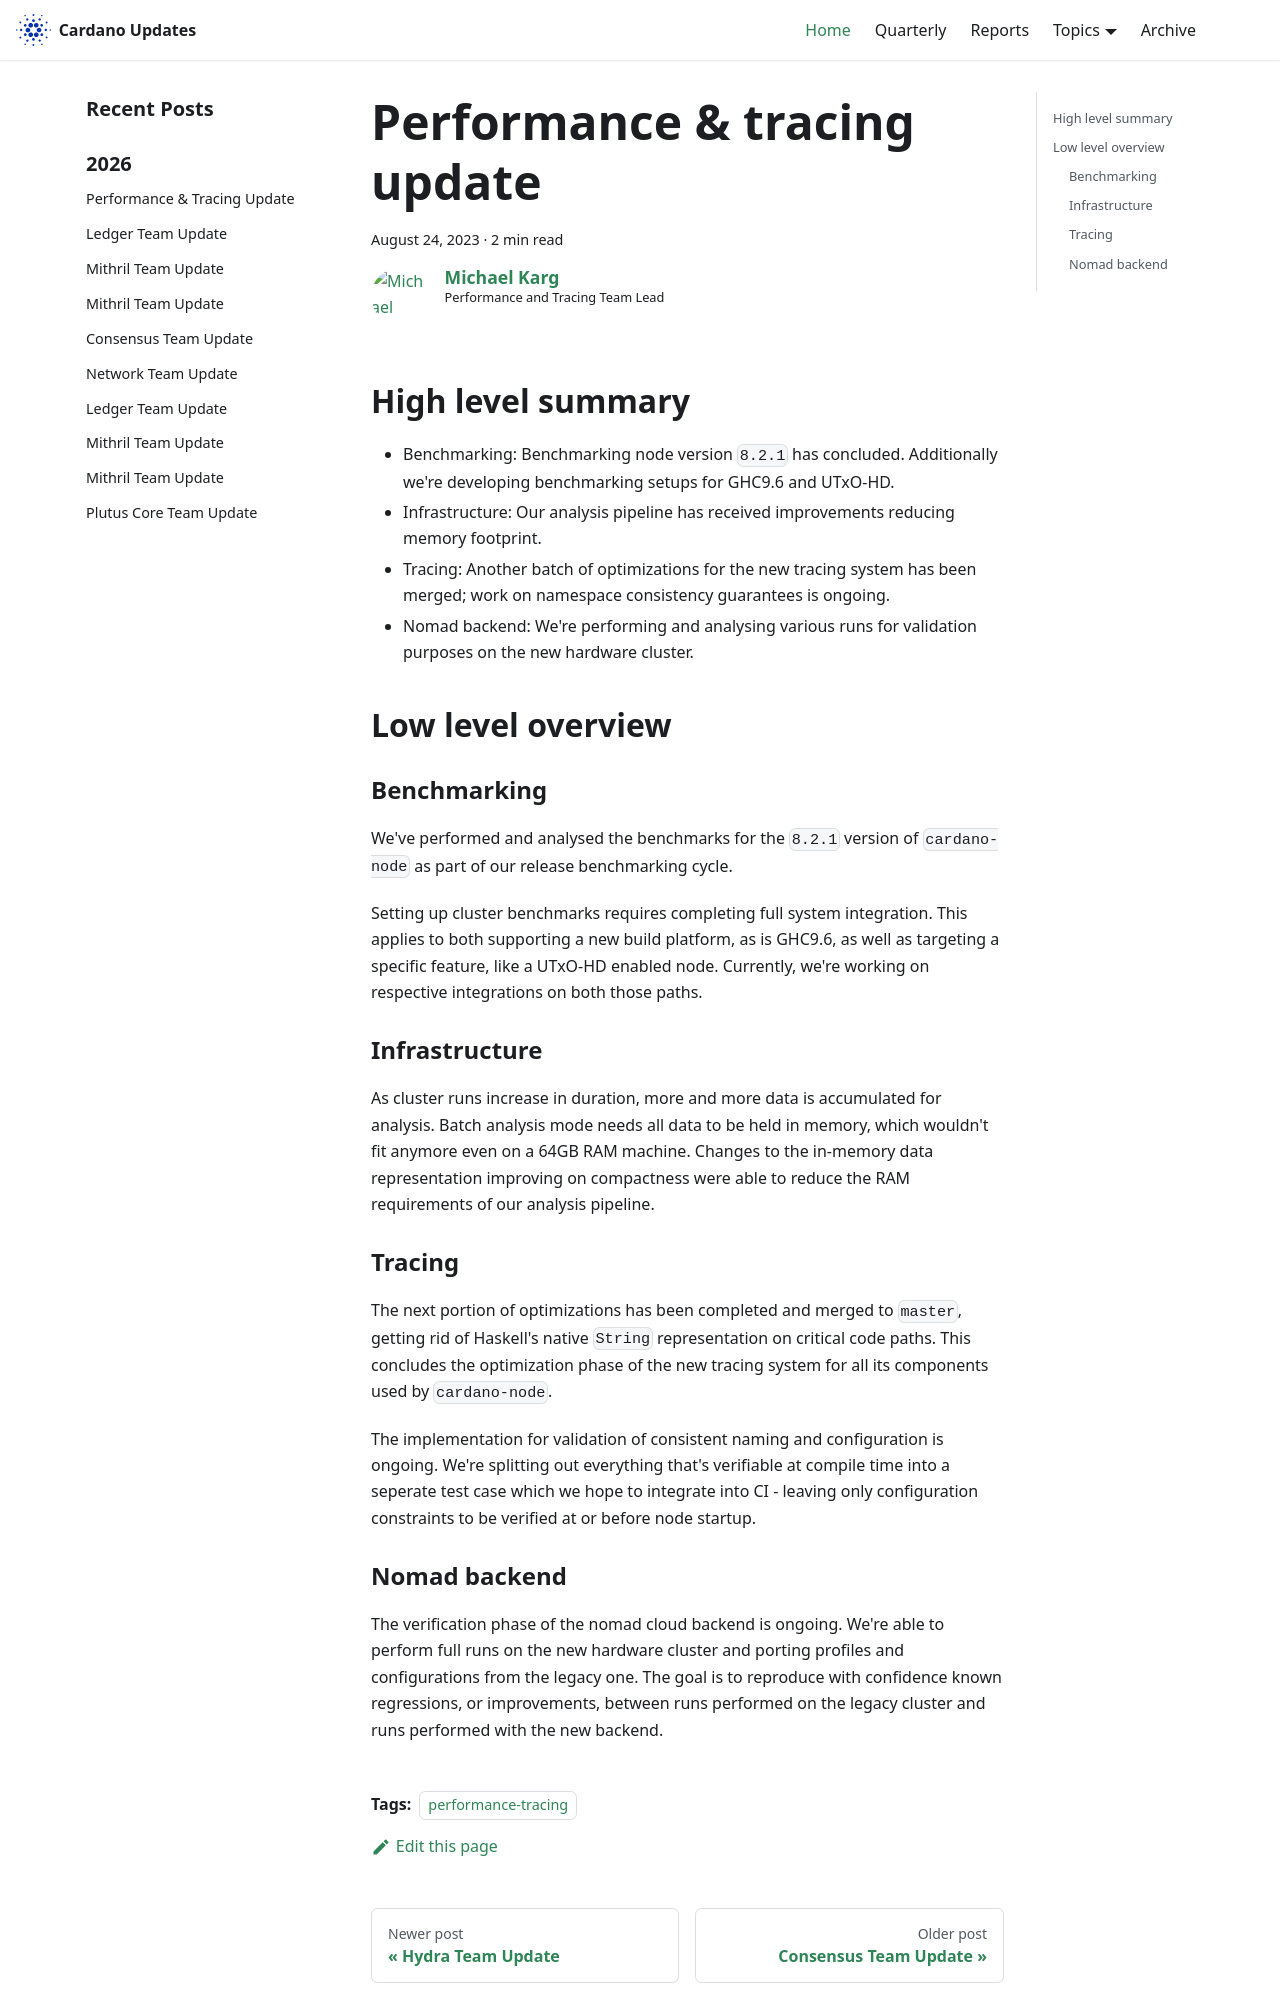

repository: IntersectMBO/cardano-updates · page: 2023-08-24-performance-and-tracing/index.html · generator: docusaurus

---
title: Performance & tracing update
slug: 2023-08-24-performance-and-tracing
authors: mgmeier
tags: [performance-tracing]
hide_table_of_contents: false
---

## High level summary

* Benchmarking: Benchmarking node version `8.2.1` has concluded. Additionally we're developing benchmarking setups for GHC9.6 and UTxO-HD.
* Infrastructure: Our analysis pipeline has received improvements reducing memory footprint.
* Tracing: Another batch of optimizations for the new tracing system has been merged; work on namespace consistency guarantees is ongoing.
* Nomad backend: We're performing and analysing various runs for validation purposes on the new hardware cluster.


## Low level overview

### Benchmarking

We've performed and analysed the benchmarks for the `8.2.1` version of `cardano-node` as part of our release benchmarking cycle.  

Setting up cluster benchmarks requires completing full system integration. This applies to both supporting a new build platform, as is GHC9.6, as well as targeting a specific feature, like a UTxO-HD enabled node. Currently, we're working on respective integrations on both those paths.

### Infrastructure

As cluster runs increase in duration, more and more data is accumulated for analysis. Batch analysis mode needs all data to be held
in memory, which wouldn't fit anymore even on a 64GB RAM machine. Changes to the in-memory data representation improving on compactness were able to reduce the RAM requirements of our analysis pipeline.

### Tracing

The next portion of optimizations has been completed and merged to `master`, getting rid of Haskell's native `String` representation on critical code paths. This concludes the optimization phase of the new tracing system for all its components used by `cardano-node`.  

The implementation for validation of consistent naming and configuration is ongoing. We're splitting out everything that's verifiable at compile time into a seperate test case which we hope to integrate into CI - leaving only configuration constraints to be verified at or before node startup.
